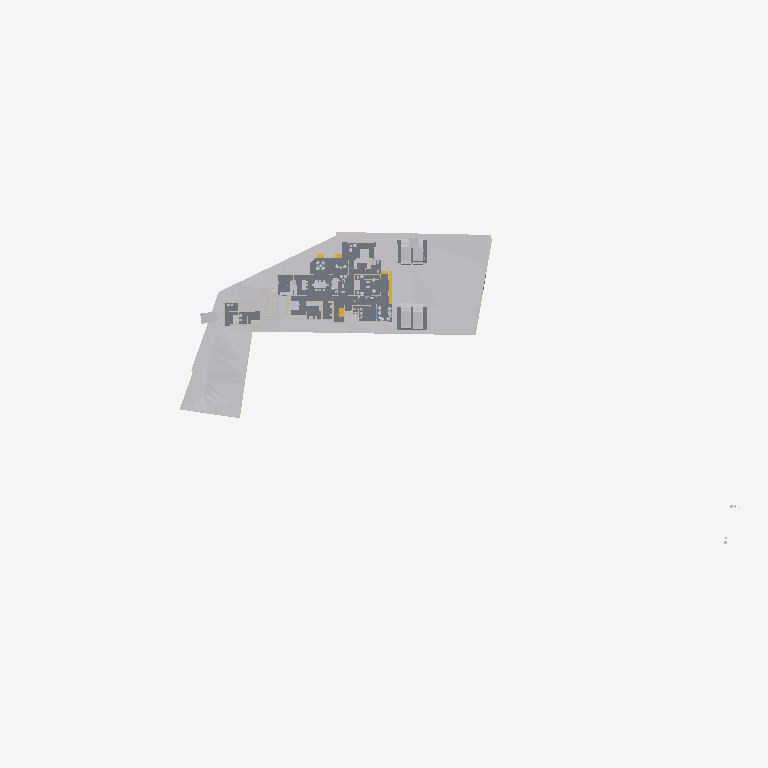
Plan cut of the same IFC building model at storey 'Road Level' (level 0.00 m, cut at 1.40 m), seen from above with north up, elements coloured by IFC class: 20 other elements (light grey), 13 walls (beige), 6 slabs (grey), 2 stair flights (yellow). Cut surfaces are drawn darker.
Extent 141.3 m × 63.5 m × 37.0 m (x, y, z). Storeys (8): Road Level at 0.00 m; GF at 0.00 m; Concept at 0.00 m; Existing at 0.00 m; Roof at 0.00 m; Area at 0.00 m; Car Porch at 0.00 m; FF at 3.85 m. Elements (429): 134 IfcWall, 117 IfcFurniture, 36 IfcDoor, 30 IfcBuildingElementProxy, 24 IfcSanitaryTerminal, 23 IfcSlab, 23 IfcWindow, 12 IfcColumn, 9 IfcShadingDevice, 7 IfcStairFlight, 4 IfcRoof, 4 IfcVehicle.

HEADER;
FILE_DESCRIPTION(('ViewDefinition[DesignTransferView]'),'2;1');
FILE_NAME('Jailani.ifc','2026-03-06T12:39:40+05:30',(''),(''),'IfcOpenShell 0.8.5-alpha260121','Bonsai 0.8.5-alpha260121-84d55d8','Nobody');
FILE_SCHEMA(('IFC4X3'));
ENDSEC;
DATA;
#1=IFCPROJECT('1rEyq$MlvDVO9q4X_6O_vh',$,'My Project',$,$,$,$,(#14,#26),#9);
#31=IFCSITE('2ymv4STDrDCBgdvlSnG91s',$,'My Site',$,$,#54,$,$,$,(8,52,49,300000),(76,38,36,300000),20.0,$,$);
#37=IFCBUILDING('0WCwdFWaT3fvN6dYFJV0G3',$,'My Building',$,$,#60,$,$,$,$,$,$);
#43=IFCBUILDINGSTOREY('3glIUxBxj019WI9WL2_LBp',$,'Road Level',$,$,#66,$,$,$,$);
#2091=IFCBUILDINGSTOREY('0gksAyAJzF1eVdNHxF82jx',$,'GF',$,$,#203992,$,$,$,$);
#9684=IFCBUILDINGSTOREY('0GW8AoQ6z9OfFkHNDnUrmB',$,'FF',$,$,#226409,$,$,$,$);
#36449=IFCBUILDINGSTOREY('08MXqDc890wx$ikiXcsfjl',$,'Concept',$,$,#36465,$,$,$,$);
#37612=IFCBUILDINGSTOREY('3FqJSqHaz8MQtwN4CzJUgT',$,'Existing',$,$,#37627,$,$,$,$);
#39460=IFCBUILDINGSTOREY('2$v9ldK6P2VucsJp$wo$TV',$,'Roof',$,$,#39475,$,$,$,$);
#119304=IFCBUILDINGSTOREY('0qBaI9Ey94591kdt6C2Jnr',$,'Area',$,$,#119319,$,$,$,$);
#129129=IFCBUILDINGSTOREY('3kIur_wS960wa7BjgB$p1C',$,'Car Porch',$,$,#129145,$,$,$,$);
#1788=IFCGEOGRAPHICELEMENT('2G7_FUH1TFnfA2p0BceQCt',$,'Site',$,$,#257438,#1804,$,.TERRAIN.);
#255350=IFCGEOGRAPHICELEMENT('3I2l3N4uT8a8VDaNiA8lub',$,'Earthfill',$,$,#257428,#255351,$,.TERRAIN.);
#4726=IFCSLAB('2FiUBYKgX14Ok5pfpzPww9',$,'Ground Floor',$,$,#251046,#4737,$,$);
#100712=IFCSLAB('1DsvWWCbL7cANGjESzliI9',$,'Ground Floor Verandah',$,$,#156011,#100733,$,$);
#219416=IFCSLAB('1AAhloHkHFWRkhjfKq1PUs',$,'Slab',$,$,#257473,#219437,$,$);
#243411=IFCSLAB('0XExs70JbAsOb335bjnD$T',$,'Ground Floor Sitout',$,$,#250211,#243430,$,$);
#257129=IFCVEHICLE('39VDetaJPBlQW_NtKKVksN',$,'Vehicle',$,$,#257213,#257144,$,$);
#257159=IFCVEHICLE('141W$vyQD1ogrQXmHA2jBF',$,'Vehicle',$,$,#257218,#257174,$,$);
#154162=IFCVEHICLE('0N$2t9_e9DZwiKoEMbUbZK',$,'Vehicle',$,$,#228218,#154175,$,$);
#225017=IFCSLAB('1Qc2awMQfDD8pfi3Klqlbg',$,'Ground Floor Carporch 1car',$,$,#257223,#225038,$,$);
#145566=IFCVEHICLE('0GR5tKgTv9_RA8i68F_qsM',$,'Vehicle',$,$,#228213,#145579,$,$);
#151238=IFCSLAB('1TDJ9z8DHBV90YLwAbkjL$',$,'Ground Floor Carporch 2car',$,$,#228208,#151259,$,$);
#4239=IFCBUILDINGELEMENTPROXY('3q7lNd2p17oe3AMat8N37d',$,'Toilet 2',$,$,#81645,#4249,$,.COMPLEX.);
#48553=IFCFURNITURE('2Ze14ZEU9CiBG9_AhI5DIZ',$,'Furniture',$,$,#227109,#48562,$,$);
#4250=IFCBUILDINGELEMENTPROXY('3toYnKI0v7vRY5ZvUmLVDd',$,'Toilet1',$,$,#81650,#4260,$,.COMPLEX.);
#55484=IFCFURNITURE('3TkWbzkAX1QAVy26F4DON4',$,'Furniture',$,$,#242544,#55497,$,$);
#231998=IFCSTAIRFLIGHT('3u1AF4LOj1QfQjIKdaADSR',$,'StairFlight',$,$,#251634,#232177,$,2,1,0.150000005960464,0.0900000035762787,.STRAIGHT.);
#55457=IFCFURNITURE('0V6hxvZwXE6hVLVUBmKQZG',$,'Furniture',$,$,#258896,#55466,$,$);
#3190=IFCWALL('193oymhqH3WPw9ieWVOFsJ',$,'Wall',$,$,#257478,#3201,$,$);
#211619=IFCWALL('0GEX5P4U9BQufRWTvvAWVU',$,'Wall',$,$,#257523,#211630,$,$);
#2407=IFCWALL('1wqYISk15EtxPgF1WYwVVh',$,'Wall',$,$,#257558,#2413,$,$);
#2632=IFCWALL('1hiIP0I5r0ZAybbUAFoviW',$,'Wall',$,$,#257548,#2638,$,$);
#48220=IFCFURNITURE('1QWqY1IIrEJwc5UsSxSNE6',$,'Furniture',$,$,#244747,#48233,$,$);
#89686=IFCFURNITURE('13ALM621n4AfCK13kNr2ii',$,'Furniture',$,$,#242093,#89699,$,$);
#231070=IFCFURNITURE('21TEvtg35CVh5sliQzQktT',$,'Furniture',$,$,#257408,#231083,$,$);
#229585=IFCWALL('363bzwyLT6ghaTgHiVcG1Z',$,'Wall',$,$,#257568,#229598,$,$);
#248524=IFCSTAIRFLIGHT('1BmzoxccPEGOGh0HSuKGo4',$,'StairFlight',$,$,#251877,#248542,$,8,7,0.164635002613068,0.164918094873428,.STRAIGHT.);
#173424=IFCWALL('16q52yTqr2xR_6DQDiDOs_',$,'Wall',$,$,#236007,#173436,$,$);
#56306=IFCFURNITURE('1_EYla0VL98hdUWu1GNTXR',$,'Furniture',$,$,#257418,#56317,$,$);
#168053=IFCWALL('3M5zxzEmT2XfzjJzyz7DGC',$,'Wall',$,$,#251916,#168065,$,$);
#2607=IFCWALL('0hLi5deXP5Zfo$NOtNZznY',$,'Wall',$,$,#257488,#2613,$,$);
#56164=IFCFURNITURE('1NDOqTkPT45hXxPi7JQfG6',$,'Furniture',$,$,#227574,#56175,$,$);
#210014=IFCFURNITURE('3CXtdG9UXDshaF3QqeU4Kq',$,'Furniture',$,$,#239900,#210025,$,$);
#158962=IFCWALL('24bCON1JDEwhGT_2QXEr30',$,'Wall',$,$,#233783,#158974,$,$);
#2457=IFCWALL('38EbZ7mAL5TfofCc1aVwCP',$,'Wall',$,$,#257508,#2463,$,$);
#219453=IFCFURNITURE('2wi43uVUHB$fvvoXLnbFGQ',$,'Furniture',$,$,#257403,#219793,$,$);
#56246=IFCFURNITURE('2mj$BvRbP1f9_7V7W1oVwT',$,'Furniture',$,$,#257423,#56257,$,$);
#2381=IFCWALL('2ukC8AQQP85Rb_ZeT84bZY',$,'Wall',$,$,#257553,#2388,$,$);
#75333=IFCWALL('0QnQ$aShP6ifk0P98FmQv4',$,'Wall',$,$,#239451,#75344,$,$);
#3433=IFCWALL('2gqgdNokT89Rrmjq1x$gkt',$,'Wall',$,$,#257533,#3444,$,$);
#161776=IFCFURNITURE('0v_OHJ2p94wx9DIPdDDMc$',$,'Furniture',$,$,#227654,#161787,$,$);
ENDSEC;
